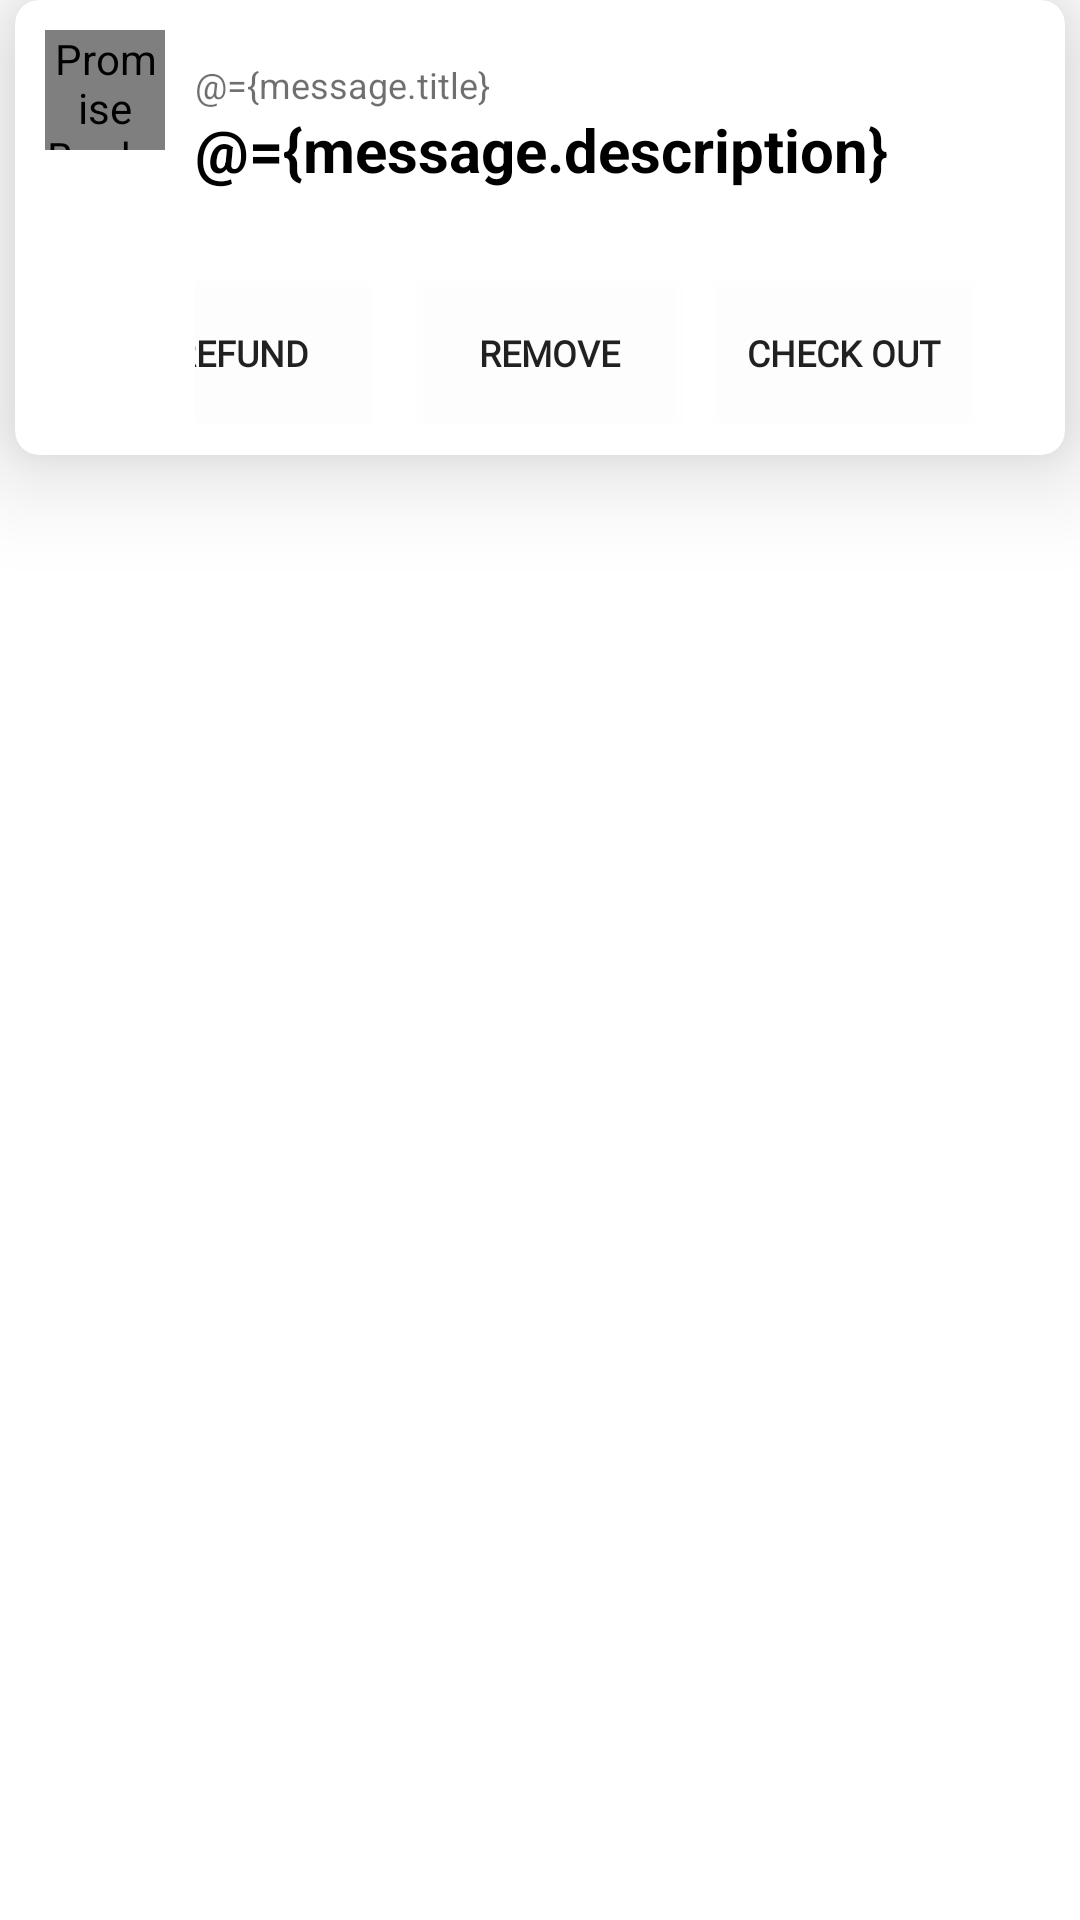

Layout XML and referenced resources for this Android screen:
<!-- AndroidManifest.xml: application theme AppTheme -->
<!-- res/layout/cart_item.xml -->
<?xml version="1.0" encoding="utf-8"?>
<layout
    xmlns:android="http://schemas.android.com/apk/res/android"
    xmlns:app="http://schemas.android.com/apk/res-auto"
    xmlns:tools="http://schemas.android.com/tools">
    <data>
        <variable
            name="message"
            type="com.promisebooks.app.model.Cart" />
    </data>

    <androidx.coordinatorlayout.widget.CoordinatorLayout
        android:layout_width="match_parent"
        android:layout_height="wrap_content">

        <androidx.cardview.widget.CardView

            android:layout_width="match_parent"
            app:cardCornerRadius="8dp"
            android:elevation="20dp"
            app:cardElevation="20dp"
            android:padding="10dp"
            android:layout_marginLeft="5dp"
            android:layout_marginRight="5dp"
            android:layout_marginEnd="5dp"
            android:layout_marginBottom="5dp"
            android:layout_height="wrap_content"
            tools:targetApi="lollipop"
            android:layout_marginStart="5dp">

            <androidx.constraintlayout.widget.ConstraintLayout
                android:layout_width="match_parent"
                android:layout_height="wrap_content"
                android:padding="10dp">

                <de.hdodenhof.circleimageview.CircleImageView
                    android:id="@+id/image"
                    android:layout_width="40dp"
                    android:layout_height="40dp"
                    android:contentDescription="@string/app_name"
                    android:src="@drawable/app_icon"
                    app:layout_constraintStart_toStartOf="parent"
                    app:layout_constraintTop_toTopOf="parent" />

                <androidx.constraintlayout.widget.ConstraintLayout
                    android:layout_width="0dp"
                    android:id="@+id/container"
                    android:layout_height="wrap_content"
                    android:layout_marginStart="10dp"
                    android:layout_marginLeft="10dp"
                    android:layout_marginEnd="10dp"
                    android:layout_marginRight="10dp"

                    app:layout_constraintEnd_toEndOf="parent"
                    app:layout_constraintStart_toEndOf="@+id/image"
                    app:layout_constraintTop_toTopOf="@+id/image">


                    <TextView
                        android:id="@+id/duration"
                        android:layout_width="wrap_content"
                        android:layout_height="wrap_content"
                        android:layout_marginTop="10dp"
                        android:maxLines="2"
                        android:text="@={message.title}"
                        android:textColor="#90000000"
                        android:textSize="12sp"
                        app:layout_constraintStart_toStartOf="parent"
                        app:layout_constraintTop_toTopOf="parent" />


                    <TextView
                        android:id="@+id/title"
                        android:layout_width="0dp"
                        android:layout_height="wrap_content"
                        android:maxLines="2"
                        android:text="@={message.description}"
                        android:textColor="#000"
                        android:textSize="20sp"
                        android:textStyle="bold"
                        app:layout_constraintEnd_toEndOf="parent"
                        app:layout_constraintStart_toStartOf="@+id/duration"
                        app:layout_constraintTop_toBottomOf="@+id/duration" />

                    <TextView
                        android:id="@+id/price"
                        android:layout_width="wrap_content"
                        android:layout_height="wrap_content"
                        android:maxLines="2"
                        android:textColor="#90000000"
                        android:textSize="15sp"
                        android:textStyle="bold"
                        app:layout_constraintStart_toStartOf="@+id/duration"
                        app:layout_constraintTop_toBottomOf="@+id/title" />

                    <TextView
                        android:id="@+id/quantity"
                        android:layout_width="wrap_content"
                        android:layout_height="wrap_content"
                        android:layout_marginEnd="5dp"
                        android:layout_marginRight="5dp"
                        android:maxLines="2"
                        android:textColor="#90000000"
                        android:textSize="15sp"
                        android:textStyle="bold"
                        app:layout_constraintEnd_toEndOf="parent"
                        app:layout_constraintTop_toBottomOf="@+id/title" />

                    <Button
                        android:background="#0FFFFFFF"
                        android:backgroundTint="#0FFFFFFF"
                        android:id="@+id/refund"
                        android:layout_width="wrap_content"
                        android:layout_height="wrap_content"
                        android:layout_marginTop="10dp"
                        android:layout_marginEnd="15dp"
                        android:text="REFUND"
                        android:layout_marginRight="15dp"
                        android:fontFamily="@font/didact_gothic"
                        android:textSize="12sp"
                        android:textStyle="bold"
                        app:layout_constraintEnd_toStartOf="@+id/remove"
                        app:layout_constraintTop_toBottomOf="@id/price" />
                    
                    <Button
                        android:background="#0FFFFFFF"
                        android:backgroundTint="#0FFFFFFF"
                        android:id="@+id/remove"
                        android:layout_width="wrap_content"
                        android:layout_height="wrap_content"
                        android:layout_marginTop="10dp"
                        android:layout_marginEnd="10dp"
                        android:layout_marginRight="10dp"
                        android:fontFamily="@font/didact_gothic"
                        android:text="Remove"
                        android:textSize="12sp"
                        android:textStyle="bold"
                        app:layout_constraintEnd_toStartOf="@id/check_out"
                        app:layout_constraintTop_toBottomOf="@id/price" />




                    <Button
                        android:background="#0FFFFFFF"
                        android:backgroundTint="#0FFFFFFF"
                        android:id="@+id/check_out"
                        android:layout_width="wrap_content"
                        android:layout_height="wrap_content"
                        android:layout_marginTop="10dp"
                        android:layout_marginEnd="10dp"
                        android:layout_marginRight="10dp"
                        android:fontFamily="@font/didact_gothic"
                        android:text="Check Out"
                        android:textSize="12sp"
                        android:textStyle="bold"
                        app:layout_constraintEnd_toEndOf="parent"
                        app:layout_constraintTop_toBottomOf="@id/price" />
                </androidx.constraintlayout.widget.ConstraintLayout>

            </androidx.constraintlayout.widget.ConstraintLayout>


        </androidx.cardview.widget.CardView>

    </androidx.coordinatorlayout.widget.CoordinatorLayout>
</layout>
<!-- resources referenced by this layout -->
<resources>
  <!-- drawable app_icon: png bitmap (drawable, 107145 bytes) -->
  <string name="app_name">Promise Books</string>
  <style name="AppTheme" parent="Theme.MaterialComponents.DayNight.NoActionBar">
          
          <item name="colorPrimary">@color/colorPrimary</item>
          <item name="colorPrimaryDark">@color/colorPrimaryDark</item>
          <item name="colorAccent">@color/colorAccent</item>
          <item name="colorOnPrimary">#000000</item>
          <item name="colorOnSecondary">#000000</item>
          <item name="colorError">@color/colorAccent</item>
      </style>
  <!-- not gathered from this repository: default colours our renderer supplied (Android Studio template values) -->
  <color name="colorPrimary">#FF6200EE</color>
  <color name="colorPrimaryDark">#FF3700B3</color>
  <color name="colorAccent">#FF03DAC5</color>
</resources>
